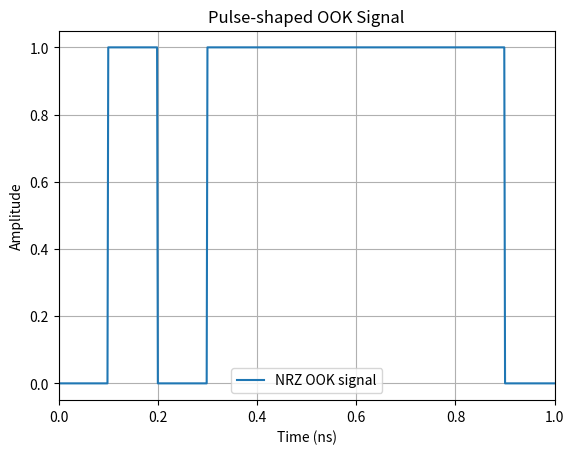
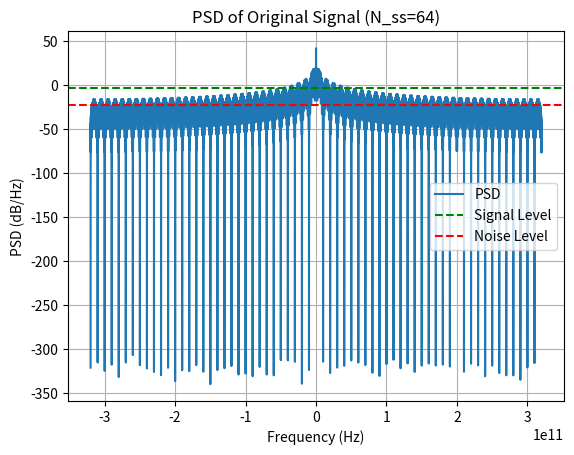
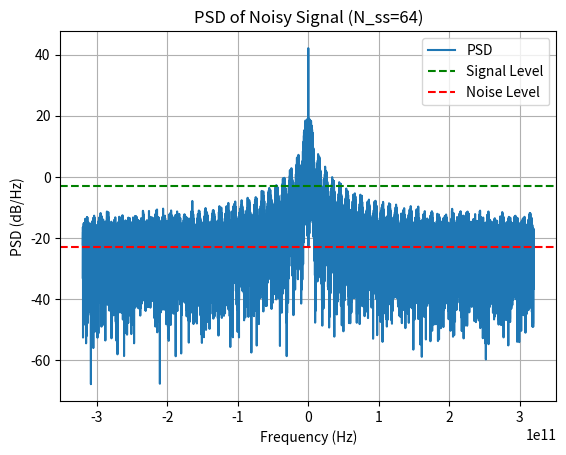
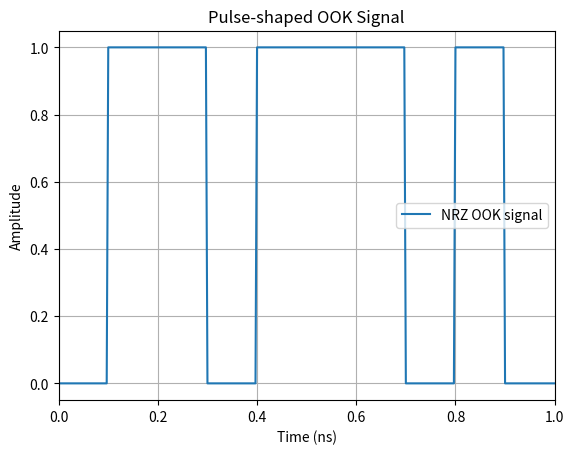
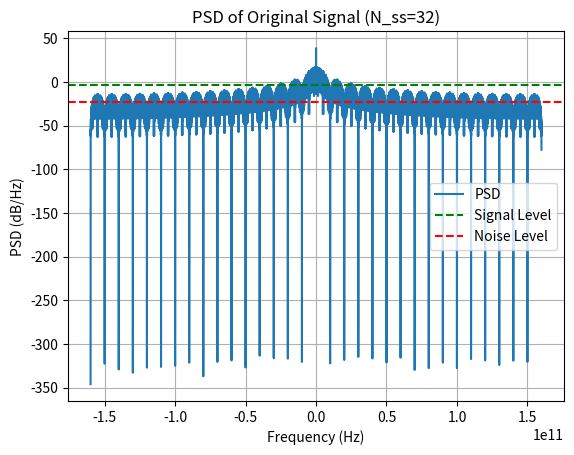
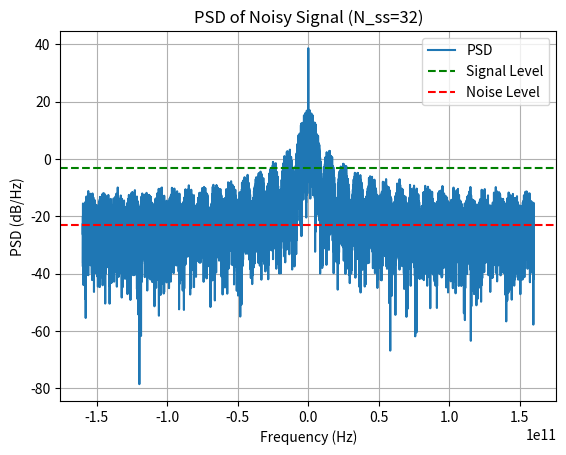

Source code (Python) for these figures, in order:
import numpy as np
import matplotlib.pyplot as plt

seed = 34310
np.random.seed(seed)  # Set seed for reproducability


# Module for configuration and results storage
class SimulationConfig:
    def __init__(self):
        self.N_samples_per_symbol = 64
        self.baud_rate = 10e9  # 10 Gbaud
        self.N_symbols = 1000
        self.OSNR_dB = 20  # OSNR in dB


class SimulationResults:
    def __init__(self):
        self.time = None
        self.signal = None
        self.signal_power = None
        self.noise_power = None
        self.noisy_signal = None
        self.psd_original = None
        self.psd_noisy = None


# Function to generate an OOK signal with NRZ pulse shaping
def generate_OOK_signal(config: SimulationConfig):
    bits = np.random.randint(0, 2, config.N_symbols)
    N_samples = config.N_samples_per_symbol * config.N_symbols
    signal = np.repeat(bits, config.N_samples_per_symbol)
    time = np.linspace(
        0, config.N_symbols / config.baud_rate, N_samples, endpoint=False
    )
    return time, signal, bits


# Function to calculate signal power
def calculate_signal_power(signal):
    return np.mean(np.abs(signal) ** 2)


# Function to add AWGN to the signal
def add_awgn(signal, signal_power, config):
    OSNR_linear = 10 ** (config.OSNR_dB / 10)
    noise_power = signal_power / OSNR_linear
    noise_variance = noise_power / 2
    noise = np.sqrt(noise_variance) * (
        np.random.randn(len(signal)) + 1j * np.random.randn(len(signal))
    )
    return signal + noise


# Function to compute the Power Spectral Density (PSD)
def compute_psd(signal, sampling_rate):
    fft_signal = np.fft.fftshift(np.fft.fft(signal))
    psd = np.abs(fft_signal) ** 2 / len(signal)
    freqs = np.fft.fftshift(np.fft.fftfreq(len(signal), 1 / sampling_rate))
    return freqs, 10 * np.log10(psd)


def plot_signal(results: SimulationResults, config: SimulationConfig):
    plt.figure()
    plt.plot(results.time * 1e9, results.signal, label="NRZ OOK signal")
    plt.xlabel("Time (ns)")
    plt.ylabel("Amplitude")
    plt.title("Pulse-shaped OOK Signal")
    plt.legend()
    plt.grid()
    plt.xlim(0, 1e9 * 10 / (config.baud_rate))
    plt.show()


# Function to plot results
def plot_psd_with_levels(freqs, psd, signal_power, noise_power, title):
    plt.figure()
    plt.plot(freqs, psd, label="PSD")
    plt.axhline(
        10 * np.log10(signal_power), color="g", linestyle="--", label="Signal Level"
    )
    plt.axhline(
        10 * np.log10(noise_power), color="r", linestyle="--", label="Noise Level"
    )
    plt.title(title)
    plt.xlabel("Frequency (Hz)")
    plt.ylabel("PSD (dB/Hz)")
    plt.legend()
    plt.grid()
    plt.show()


def calculate_and_plot_PSD(config: SimulationConfig, results: SimulationResults):
    # Generate and plot OOK signal
    results.time, results.signal, bits = generate_OOK_signal(config)
    plot_signal(results, config)

    # Computer signal and noise power
    results.signal_power = calculate_signal_power(results.signal)
    results.noise_power = results.signal_power / (10 ** (config.OSNR_dB / 10))

    # Compute noisy signal
    results.noisy_signal = add_awgn(results.signal, results.signal_power, config)

    # Compute PSDs
    sampling_rate = config.baud_rate * config.N_samples_per_symbol
    results.psd_original = compute_psd(results.signal, sampling_rate)
    results.psd_noisy = compute_psd(results.noisy_signal, sampling_rate)

    # Plot results
    plot_psd_with_levels(
        *results.psd_original,
        results.signal_power,
        results.noise_power,
        title=f"PSD of Original Signal (N_ss={config.N_samples_per_symbol})",
    )
    plot_psd_with_levels(
        *results.psd_noisy,
        results.signal_power,
        results.noise_power,
        title=f"PSD of Noisy Signal (N_ss={config.N_samples_per_symbol})",
    )

    print(f"N_ss = {config.N_samples_per_symbol}")
    print(f"Signal Power (dB): {10 * np.log10(results.signal_power):.2f}")
    print(f"Noise Power (dB): {10 * np.log10(results.noise_power):.2f}")


# Main function to execute the simulation
def main():
    config = SimulationConfig()
    results = SimulationResults()

    # Compute the OOK signal, noise and PSD and plot them
    calculate_and_plot_PSD(config, results)

    # Optional part
    config.N_samples_per_symbol = 32
    calculate_and_plot_PSD(config, results)


if __name__ == "__main__":
    main()
